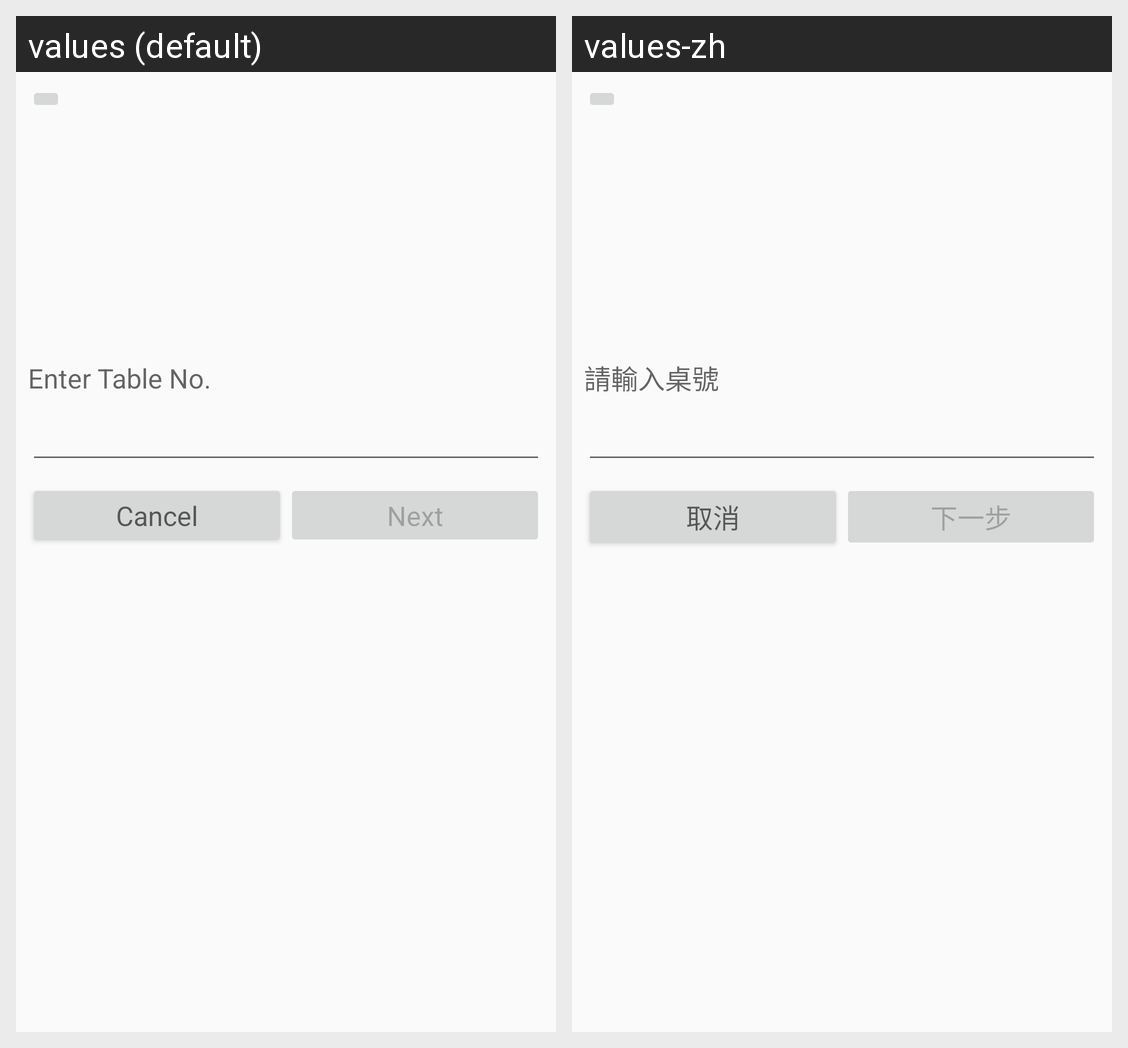

The same Android screen rendered under two of its app's locales, left to right. List the strings drawn on it with the default value and each locale's translation.
Android screen res/layout/activity_enter_table_no.xml rendered under 2 locales, left to right: values (default), values-zh. Device: Nexus 5 (rendered at 1080×1920; each locale shown at half size, 540×960, under a caption strip naming it); theme AppTheme.
Strings drawn on this screen, with the default value and each locale's value (text and hints the layout hard-codes, and strings that could not be matched under every locale, appear in the picture but are not listed):

enter_table_no
  values: Enter Table No.
  values-zh: 請輸入桌號

cancel
  values: Cancel
  values-zh: 取消

next
  values: Next
  values-zh: 下一步
